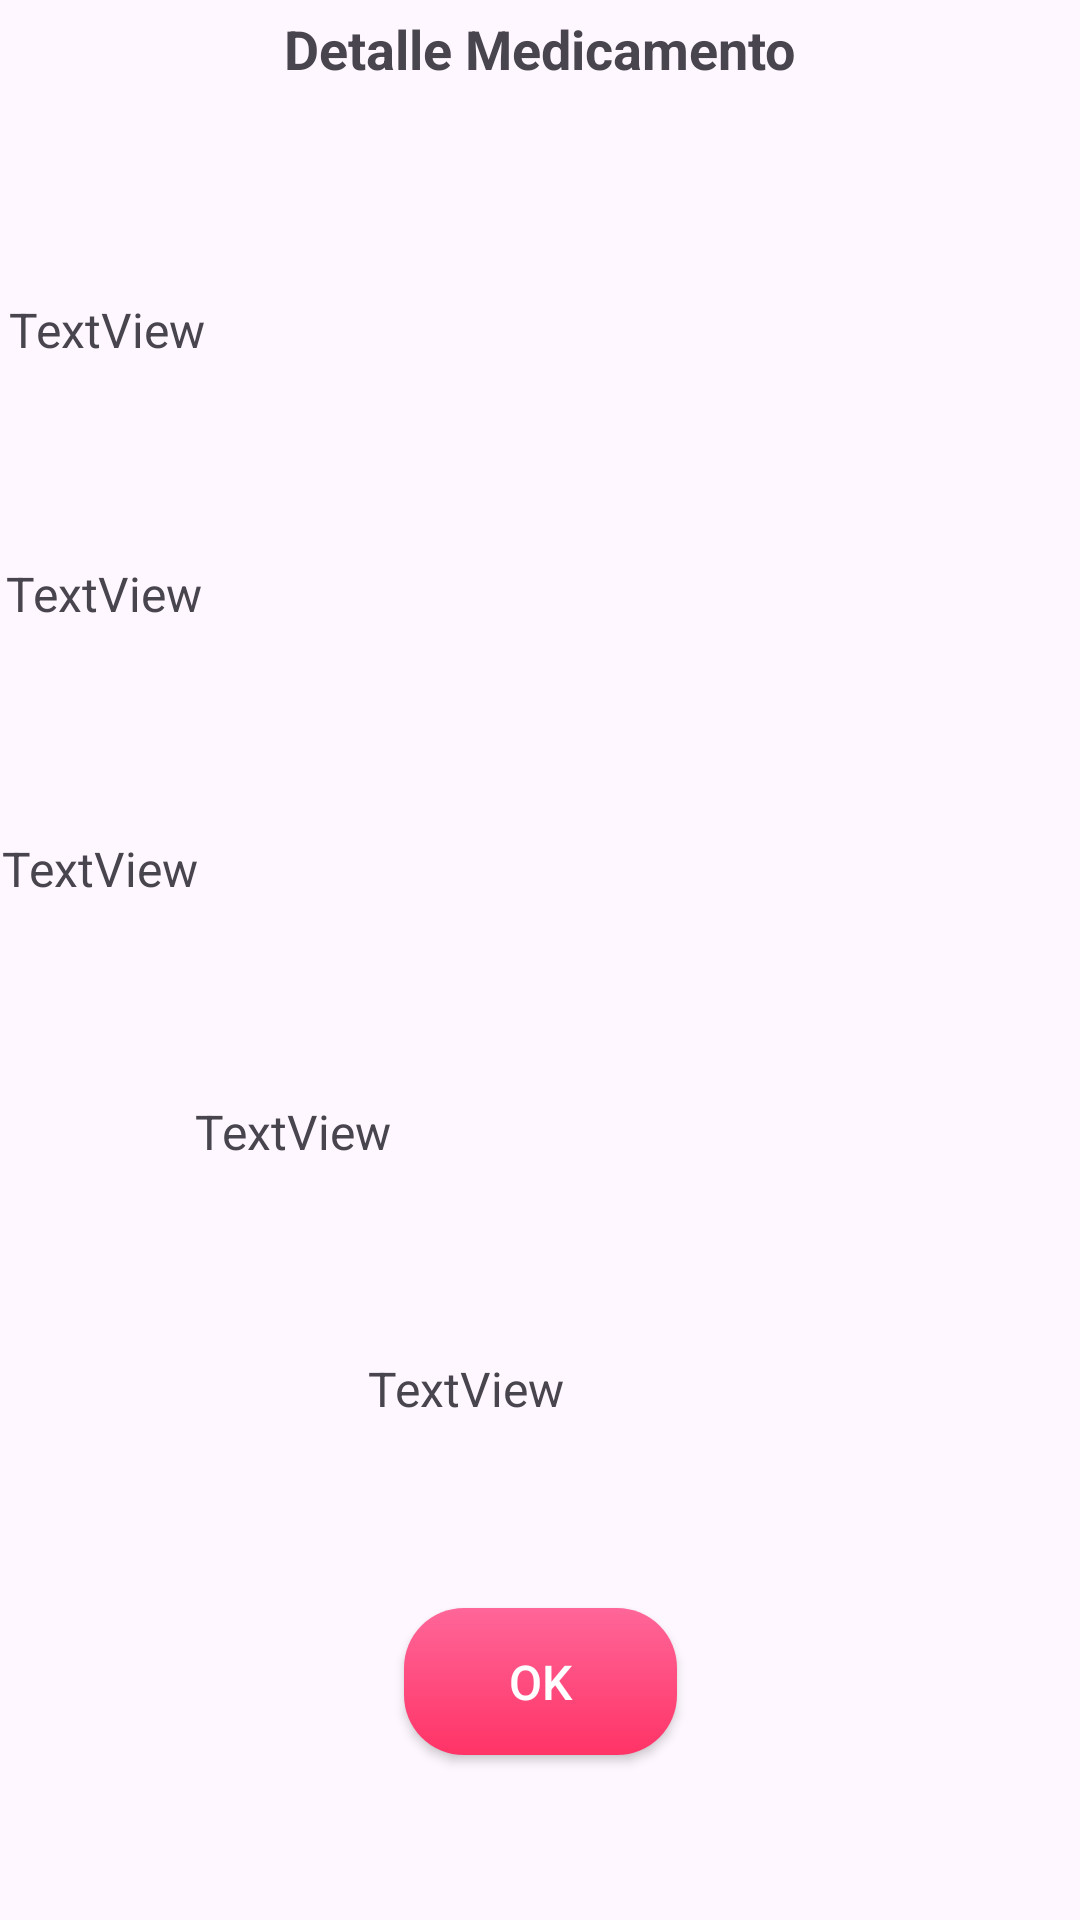

This screen was rendered from an Android layout file. Write that file and the resources it references.
<!-- AndroidManifest.xml: application theme Theme.Healtech -->
<!-- res/layout/view_detallesmedicamento.xml -->
<?xml version="1.0" encoding="utf-8"?>
<androidx.constraintlayout.widget.ConstraintLayout xmlns:android="http://schemas.android.com/apk/res/android"
    xmlns:app="http://schemas.android.com/apk/res-auto"
    xmlns:tools="http://schemas.android.com/tools"
    android:layout_width="wrap_content"
    android:layout_height="wrap_content">

    <TextView
        android:id="@+id/rr"
        android:layout_width="wrap_content"
        android:layout_height="wrap_content"
        android:layout_marginTop="4dp"
        android:text="Detalle Medicamento"
        android:textSize="18sp"
        android:textStyle="bold"
        app:layout_constraintEnd_toEndOf="parent"
        app:layout_constraintStart_toStartOf="parent"
        app:layout_constraintTop_toTopOf="parent" />

    <TextView
        android:id="@+id/txtnombreMedicamento_view"
        android:layout_width="202dp"
        android:layout_height="wrap_content"
        android:layout_marginStart="3dp"
        android:layout_marginTop="44dp"
        android:layout_marginBottom="11dp"
        android:text="TextView"
        android:textSize="16sp"
        app:layout_constraintBottom_toTopOf="@+id/txtdosis_view"
        app:layout_constraintStart_toStartOf="parent"
        app:layout_constraintTop_toTopOf="parent" />

    <TextView
        android:id="@+id/txtdosis_view"
        android:layout_width="202dp"
        android:layout_height="wrap_content"
        android:layout_marginBottom="15dp"
        android:text="TextView"
        android:textSize="16sp"
        app:layout_constraintBottom_toTopOf="@+id/viaAdminis_view"
        app:layout_constraintEnd_toEndOf="@+id/viaAdminis_view"
        app:layout_constraintStart_toStartOf="@+id/txtnombreMedicamento_view"
        app:layout_constraintTop_toBottomOf="@+id/txtnombreMedicamento_view" />

    <TextView
        android:id="@+id/viaAdminis_view"
        android:layout_width="202dp"
        android:layout_height="wrap_content"
        android:layout_marginStart="3dp"
        android:layout_marginEnd="5dp"
        android:layout_marginBottom="11dp"
        android:text="TextView"
        android:textSize="16sp"
        app:layout_constraintBottom_toTopOf="@+id/txtnotas_view"
        app:layout_constraintEnd_toEndOf="@+id/txtnombreMedicamento_view"
        app:layout_constraintStart_toStartOf="parent"
        app:layout_constraintTop_toBottomOf="@+id/txtdosis_view" />

    <TextView
        android:id="@+id/txtnotas_view"
        android:layout_width="208dp"
        android:layout_height="wrap_content"
        android:layout_marginBottom="9dp"
        android:text="TextView"
        android:textSize="16sp"
        app:layout_constraintBottom_toTopOf="@+id/txtduracion_view"
        app:layout_constraintEnd_toEndOf="parent"
        app:layout_constraintHorizontal_bias="0.428"
        app:layout_constraintStart_toStartOf="parent"
        app:layout_constraintTop_toBottomOf="@+id/viaAdminis_view" />

    <TextView
        android:id="@+id/txtduracion_view"
        android:layout_width="115dp"
        android:layout_height="wrap_content"
        android:layout_marginBottom="7dp"
        android:text="TextView"
        android:textSize="16sp"
        app:layout_constraintBottom_toTopOf="@+id/btnok"
        app:layout_constraintEnd_toEndOf="parent"
        app:layout_constraintStart_toStartOf="parent"
        app:layout_constraintTop_toBottomOf="@+id/txtnotas_view" />

    <Button
        android:id="@+id/btnok"
        android:layout_width="91dp"
        android:layout_height="49dp"
        android:background="@drawable/custom_button"
        android:paddingStart="16dp"
        android:paddingTop="8dp"
        android:paddingEnd="16dp"
        android:paddingBottom="8dp"
        android:text="Ok"
        android:textColor="#FFFFFF"
        android:textSize="16sp"
        app:layout_constraintBottom_toBottomOf="parent"
        app:layout_constraintEnd_toEndOf="parent"
        app:layout_constraintStart_toStartOf="parent"
        app:layout_constraintTop_toBottomOf="@+id/txtduracion_view" />

</androidx.constraintlayout.widget.ConstraintLayout>
<!-- resources referenced by this layout -->
<resources>
  <!-- drawable custom_button (drawable) -->
  <?xml version="1.0" encoding="utf-8"?>
  <shape xmlns:android="http://schemas.android.com/apk/res/android">
      <corners android:radius="20dp" />
      <gradient
          android:angle="90"
          android:startColor="#FF3366"
          android:endColor="#FF6699" />
  </shape>
  <style name="Theme.Healtech" parent="Base.Theme.Healtech" />
  <style name="Base.Theme.Healtech" parent="Theme.Material3.DayNight.NoActionBar">
          
          
      </style>
</resources>
